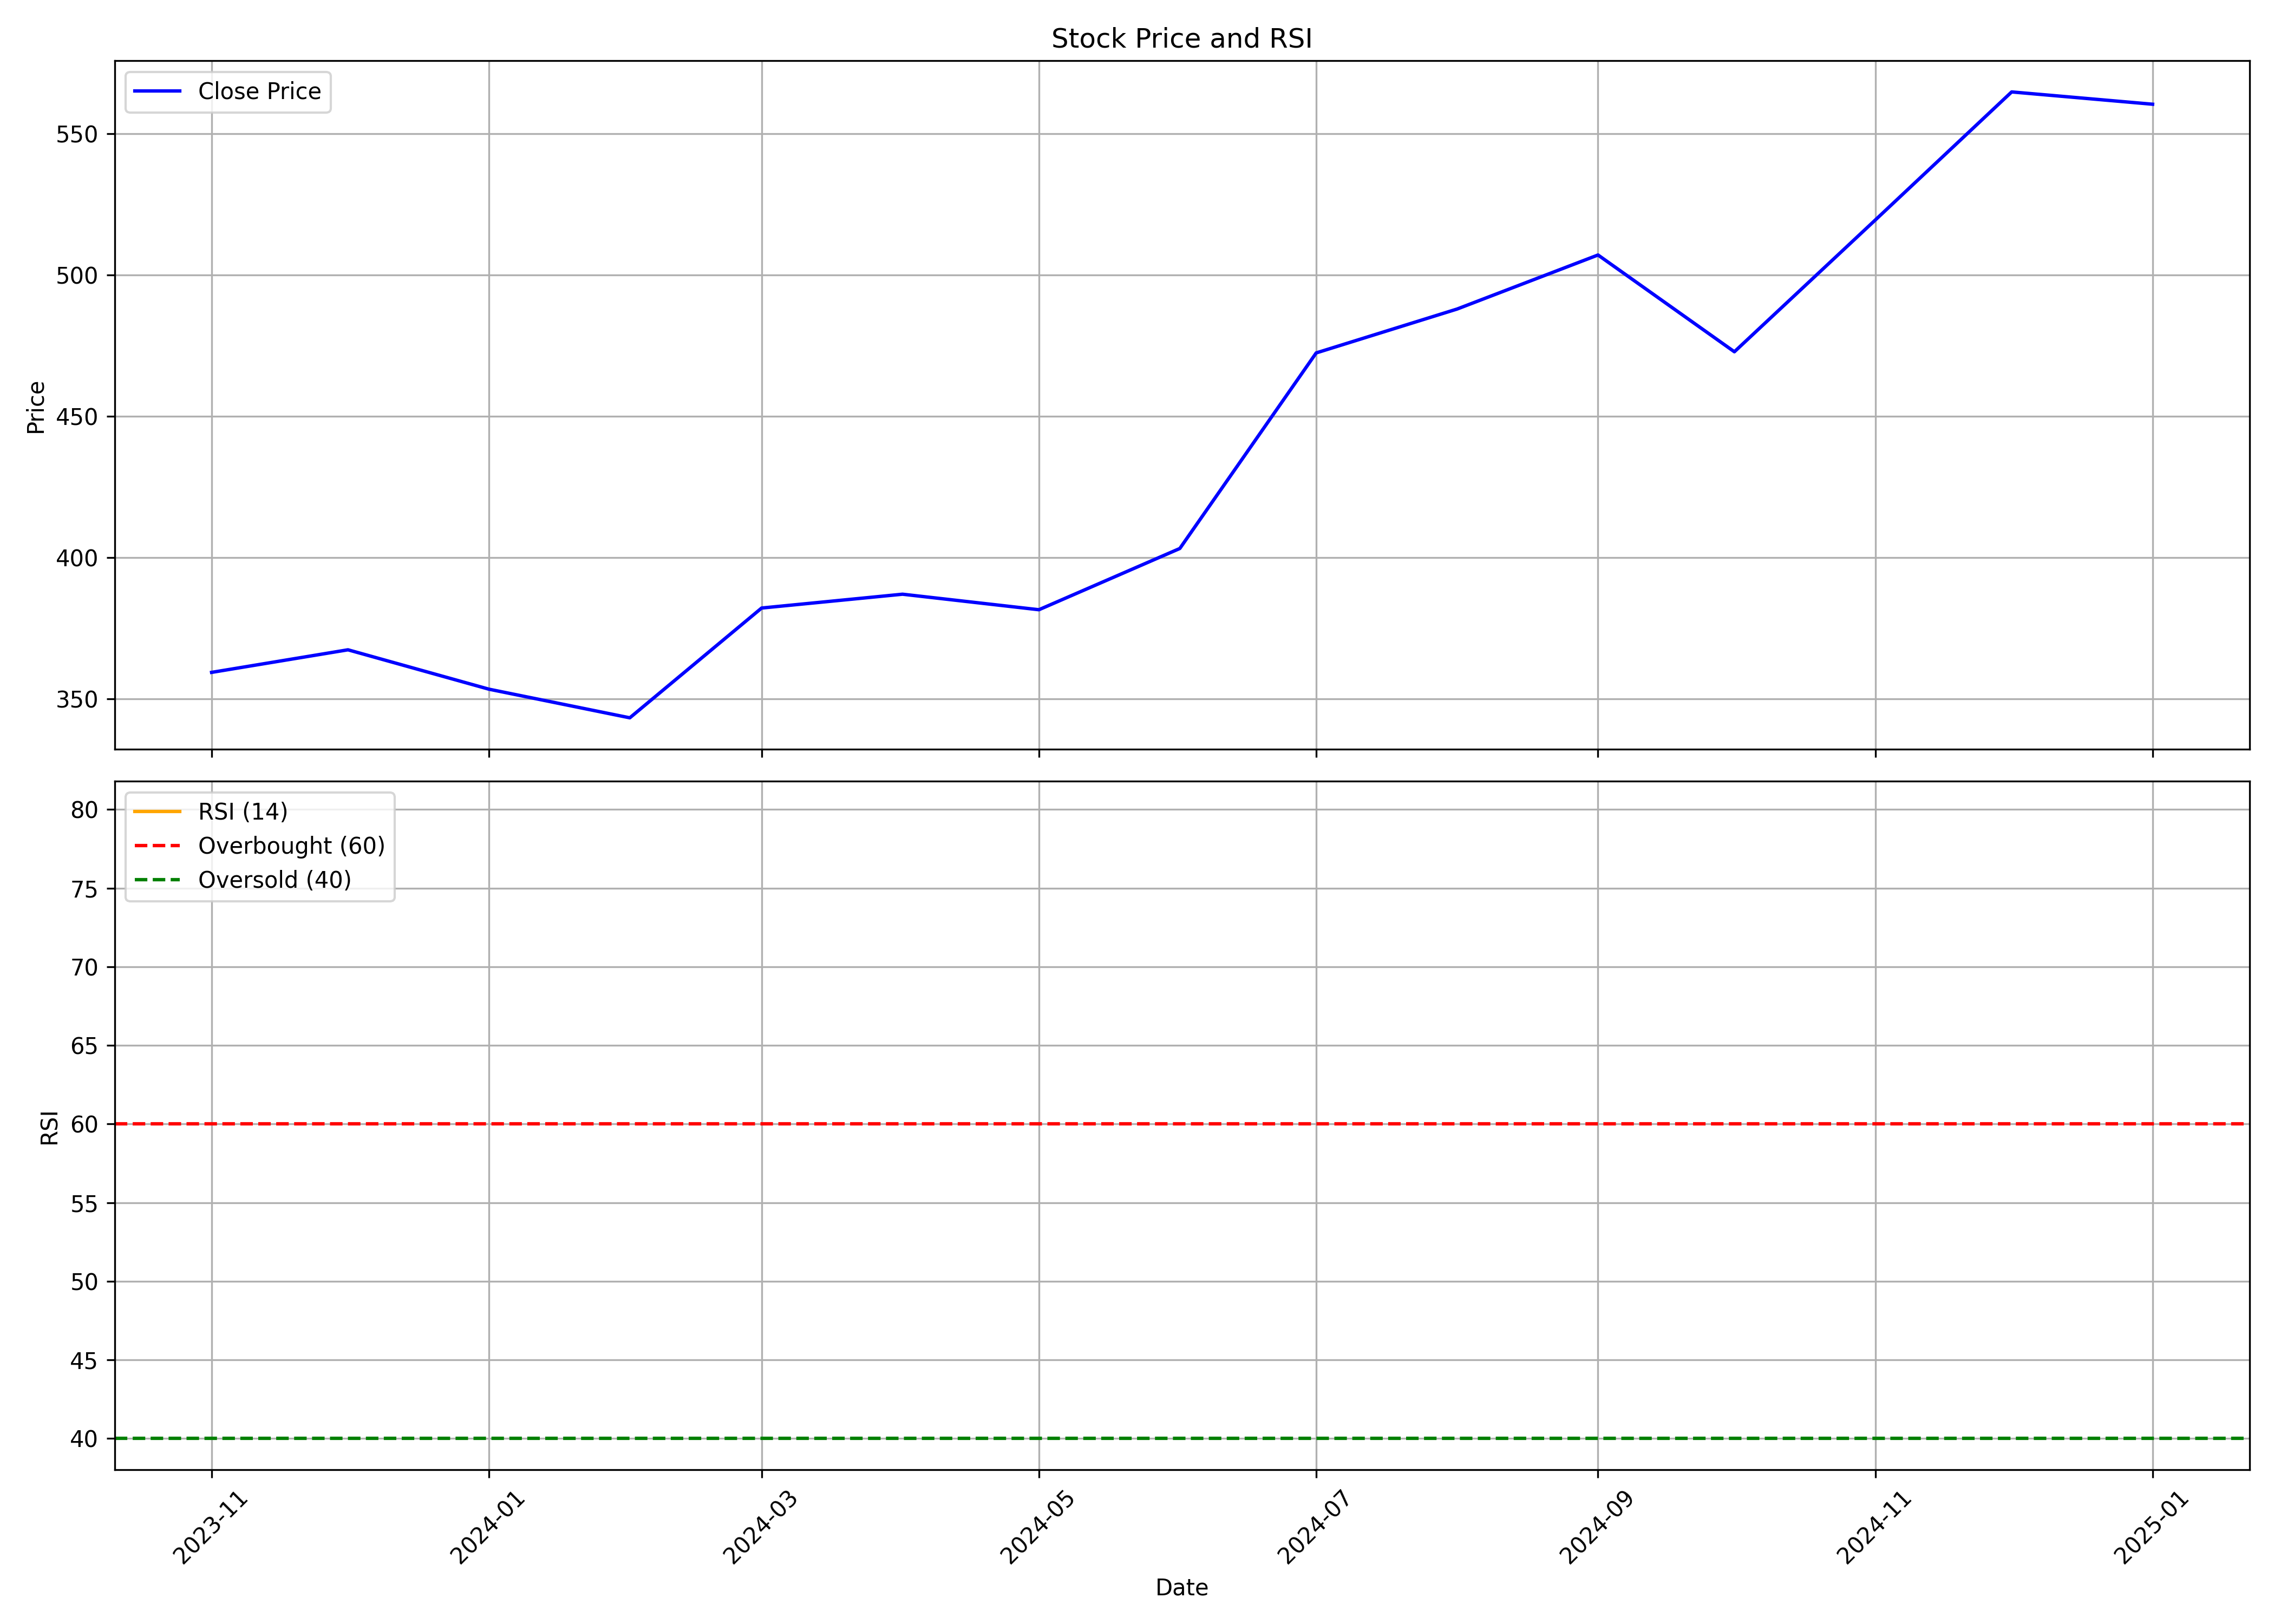

The file beside this chart, header and first rows:
, Unnamed: 0.1, Unnamed: 0, date, symbol, open, high, low, close, volume, rsi
0, 0, 0, 2023-11-01, BLUEJET, 379.3, 432.6, 354.8, 359.4, 39018314, 
1, 1, 1, 2023-12-01, BLUEJET, 361.5, 376.2, 318.9, 367.4, 13381296, 
2, 2, 2, 2024-01-01, BLUEJET, 369.3, 411.1, 349.6, 353.5, 7620896, 
3, 3, 3, 2024-02-01, BLUEJET, 353.5, 366, 323.4, 343.3, 6416310, 
4, 4, 4, 2024-03-01, BLUEJET, 340, 383.9, 329, 382.2, 3246252, 
5, 5, 5, 2024-04-01, BLUEJET, 386.2, 420.8, 374.2, 387.1, 4917323, 
6, 6, 6, 2024-05-01, BLUEJET, 387.1, 392.2, 358.3, 381.6, 2533195, 
7, 7, 7, 2024-06-01, BLUEJET, 384.2, 442, 346.9, 403.2, 3312014, 
8, 8, 8, 2024-07-01, BLUEJET, 408.1, 479.1, 399.2, 472.4, 7440681, 
9, 9, 9, 2024-08-01, BLUEJET, 477.5, 537.5, 452.3, 487.9, 8462771, 
10, 10, 10, 2024-09-01, BLUEJET, 492.1, 552.3, 459.6, 507, 4636207, 
11, 11, 11, 2024-10-01, BLUEJET, 506.0, 532.8, 463.7, 472.8, 1972535, 
12, 12, 12, 2024-11-01, BLUEJET, 474.8, 579.4, 468.5, 519.4, 4213785, 
13, 13, 13, 2024-12-01, BLUEJET, 522.7, 603.0, 492.0, 564.7, 7942916, 
14, 14, 14, 2025-01-01, BLUEJET, 564.7, 624.0, 534.0, 560.3, 4317656, 79.8
